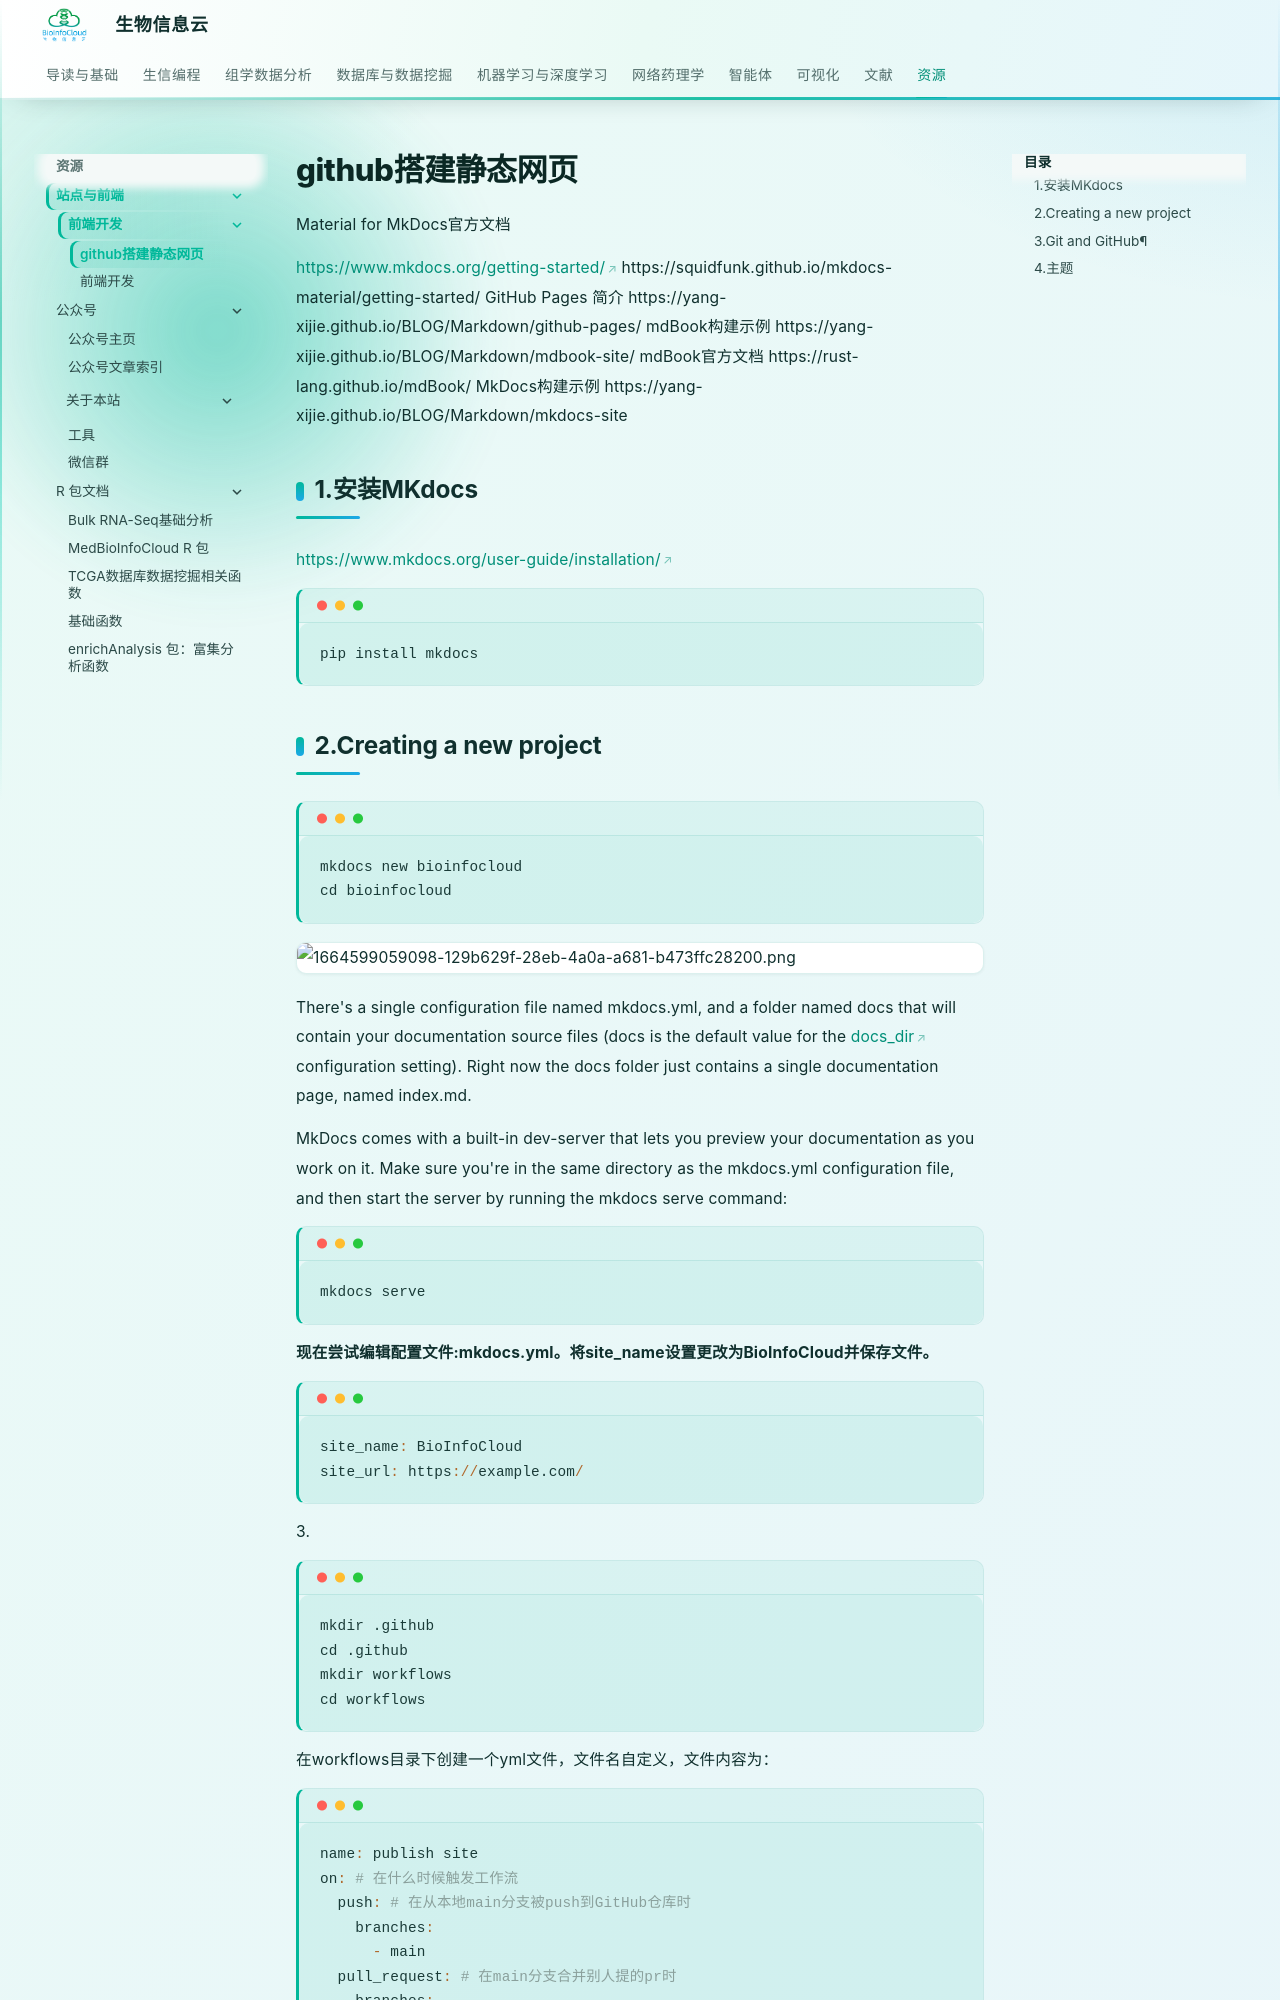

repository: BioInfoCloud/note · page: resources/frontend/build-static-site-with-github-pages/index.html · generator: mkdocs

# github搭建静态网页

Material for MkDocs官方文档

[https://www.mkdocs.org/getting-started/](https://www.mkdocs.org/getting-started/)
https://squidfunk.github.io/mkdocs-material/getting-started/
GitHub Pages 简介
https://yang-xijie.github.io/BLOG/Markdown/github-pages/
mdBook构建示例
https://yang-xijie.github.io/BLOG/Markdown/mdbook-site/
mdBook官方文档
https://rust-lang.github.io/mdBook/
MkDocs构建示例
https://yang-xijie.github.io/BLOG/Markdown/mkdocs-site

## 1.安装MKdocs

[https://www.mkdocs.org/user-guide/installation/](https://www.mkdocs.org/user-guide/installation/)

```r
pip install mkdocs
```
